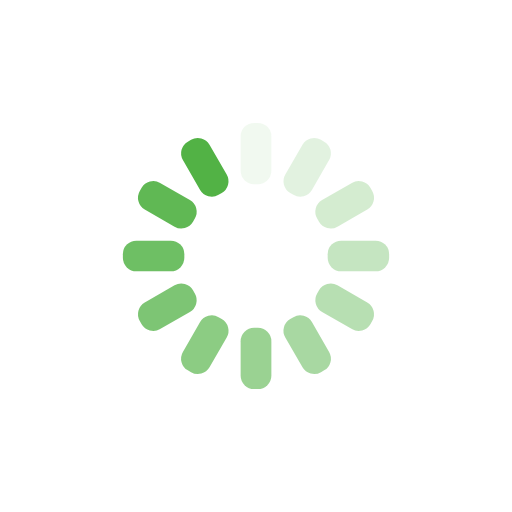
t = 0.00 s
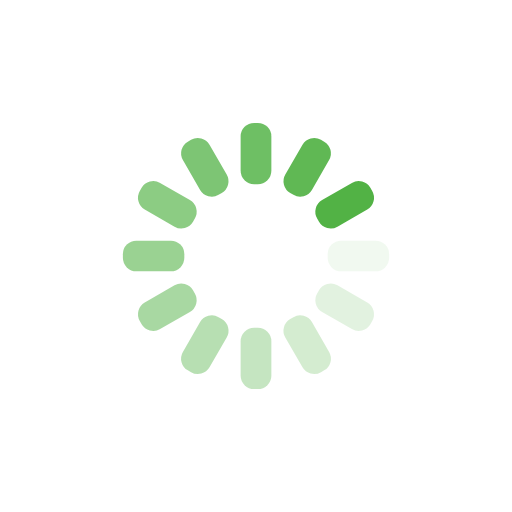
t = 0.25 s
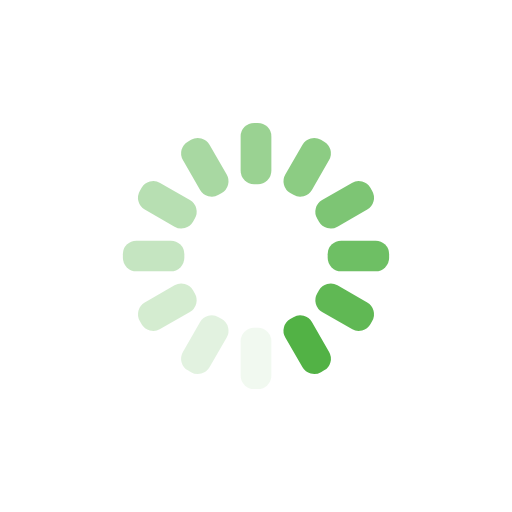
t = 0.50 s
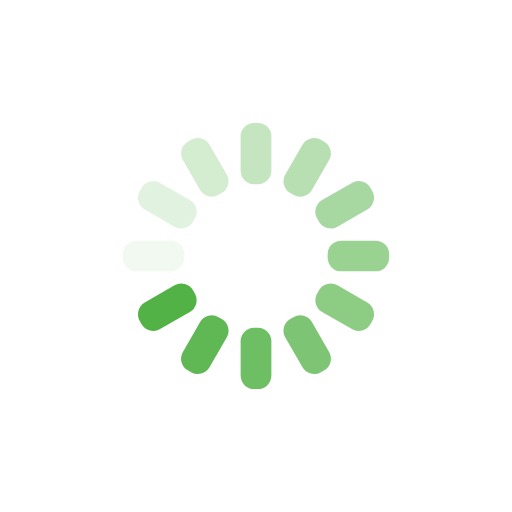
t = 0.75 s

The animated SVG that drew these frames (rendered in a browser with its animation timeline set to each time). Animation: 12 SMIL elements (animate=12); one cycle of 1.00 s, repeats indefinitely.

<?xml version="1.0" encoding="utf-8"?>
<svg xmlns="http://www.w3.org/2000/svg" xmlns:xlink="http://www.w3.org/1999/xlink" style="margin: auto; background: none; display: block; shape-rendering: auto; animation-play-state: running; animation-delay: 0s;" width="200px" height="200px" viewBox="0 0 100 100" preserveAspectRatio="xMidYMid">
<g transform="rotate(0 50 50)" style="animation-play-state: running; animation-delay: 0s;">
  <rect x="47" y="24" rx="2.64" ry="2.64" width="6" height="12" fill="#52b245" style="animation-play-state: running; animation-delay: 0s;">
    <animate attributeName="opacity" values="1;0" keyTimes="0;1" dur="1s" begin="-0.9166666666666666s" repeatCount="indefinite" style="animation-play-state: running; animation-delay: 0s;"></animate>
  </rect>
</g><g transform="rotate(30 50 50)" style="animation-play-state: running; animation-delay: 0s;">
  <rect x="47" y="24" rx="2.64" ry="2.64" width="6" height="12" fill="#52b245" style="animation-play-state: running; animation-delay: 0s;">
    <animate attributeName="opacity" values="1;0" keyTimes="0;1" dur="1s" begin="-0.8333333333333334s" repeatCount="indefinite" style="animation-play-state: running; animation-delay: 0s;"></animate>
  </rect>
</g><g transform="rotate(60 50 50)" style="animation-play-state: running; animation-delay: 0s;">
  <rect x="47" y="24" rx="2.64" ry="2.64" width="6" height="12" fill="#52b245" style="animation-play-state: running; animation-delay: 0s;">
    <animate attributeName="opacity" values="1;0" keyTimes="0;1" dur="1s" begin="-0.75s" repeatCount="indefinite" style="animation-play-state: running; animation-delay: 0s;"></animate>
  </rect>
</g><g transform="rotate(90 50 50)" style="animation-play-state: running; animation-delay: 0s;">
  <rect x="47" y="24" rx="2.64" ry="2.64" width="6" height="12" fill="#52b245" style="animation-play-state: running; animation-delay: 0s;">
    <animate attributeName="opacity" values="1;0" keyTimes="0;1" dur="1s" begin="-0.6666666666666666s" repeatCount="indefinite" style="animation-play-state: running; animation-delay: 0s;"></animate>
  </rect>
</g><g transform="rotate(120 50 50)" style="animation-play-state: running; animation-delay: 0s;">
  <rect x="47" y="24" rx="2.64" ry="2.64" width="6" height="12" fill="#52b245" style="animation-play-state: running; animation-delay: 0s;">
    <animate attributeName="opacity" values="1;0" keyTimes="0;1" dur="1s" begin="-0.5833333333333334s" repeatCount="indefinite" style="animation-play-state: running; animation-delay: 0s;"></animate>
  </rect>
</g><g transform="rotate(150 50 50)" style="animation-play-state: running; animation-delay: 0s;">
  <rect x="47" y="24" rx="2.64" ry="2.64" width="6" height="12" fill="#52b245" style="animation-play-state: running; animation-delay: 0s;">
    <animate attributeName="opacity" values="1;0" keyTimes="0;1" dur="1s" begin="-0.5s" repeatCount="indefinite" style="animation-play-state: running; animation-delay: 0s;"></animate>
  </rect>
</g><g transform="rotate(180 50 50)" style="animation-play-state: running; animation-delay: 0s;">
  <rect x="47" y="24" rx="2.64" ry="2.64" width="6" height="12" fill="#52b245" style="animation-play-state: running; animation-delay: 0s;">
    <animate attributeName="opacity" values="1;0" keyTimes="0;1" dur="1s" begin="-0.4166666666666667s" repeatCount="indefinite" style="animation-play-state: running; animation-delay: 0s;"></animate>
  </rect>
</g><g transform="rotate(210 50 50)" style="animation-play-state: running; animation-delay: 0s;">
  <rect x="47" y="24" rx="2.64" ry="2.64" width="6" height="12" fill="#52b245" style="animation-play-state: running; animation-delay: 0s;">
    <animate attributeName="opacity" values="1;0" keyTimes="0;1" dur="1s" begin="-0.3333333333333333s" repeatCount="indefinite" style="animation-play-state: running; animation-delay: 0s;"></animate>
  </rect>
</g><g transform="rotate(240 50 50)" style="animation-play-state: running; animation-delay: 0s;">
  <rect x="47" y="24" rx="2.64" ry="2.64" width="6" height="12" fill="#52b245" style="animation-play-state: running; animation-delay: 0s;">
    <animate attributeName="opacity" values="1;0" keyTimes="0;1" dur="1s" begin="-0.25s" repeatCount="indefinite" style="animation-play-state: running; animation-delay: 0s;"></animate>
  </rect>
</g><g transform="rotate(270 50 50)" style="animation-play-state: running; animation-delay: 0s;">
  <rect x="47" y="24" rx="2.64" ry="2.64" width="6" height="12" fill="#52b245" style="animation-play-state: running; animation-delay: 0s;">
    <animate attributeName="opacity" values="1;0" keyTimes="0;1" dur="1s" begin="-0.16666666666666666s" repeatCount="indefinite" style="animation-play-state: running; animation-delay: 0s;"></animate>
  </rect>
</g><g transform="rotate(300 50 50)" style="animation-play-state: running; animation-delay: 0s;">
  <rect x="47" y="24" rx="2.64" ry="2.64" width="6" height="12" fill="#52b245" style="animation-play-state: running; animation-delay: 0s;">
    <animate attributeName="opacity" values="1;0" keyTimes="0;1" dur="1s" begin="-0.08333333333333333s" repeatCount="indefinite" style="animation-play-state: running; animation-delay: 0s;"></animate>
  </rect>
</g><g transform="rotate(330 50 50)" style="animation-play-state: running; animation-delay: 0s;">
  <rect x="47" y="24" rx="2.64" ry="2.64" width="6" height="12" fill="#52b245" style="animation-play-state: running; animation-delay: 0s;">
    <animate attributeName="opacity" values="1;0" keyTimes="0;1" dur="1s" begin="0s" repeatCount="indefinite" style="animation-play-state: running; animation-delay: 0s;"></animate>
  </rect>
</g>
<!-- [ldio] generated by https://loading.io/ --></svg>